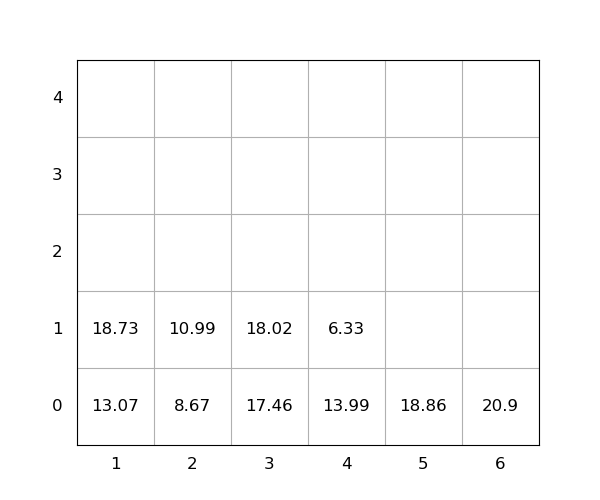

The data file committed next to this chart (first rows):
idx, loc_x, loc_y, loc_z, weight, group, score, seq, reloc, size(ft)
1, 4, 0, 0, 13.99, 0, 13.99, 0, 1.0, 20
2, 4, 0, 1, 6.33, 0, 6.33, 0, 1.0, 20
3, 1, 0, 0, 13.07, 0, 13.07, 0, 0, 20
4, 5, 0, 0, 18.86, 0, 18.86, 1, 0, 20
5, 1, 0, 1, 18.73, 0, 18.73, 2, 0, 20
6, 3, 0, 0, 17.46, 0, 17.46, 3, 0, 20
7, 6, 0, 0, 20.9, 0, 20.9, 4, 0, 20
8, 3, 0, 1, 18.02, 0, 18.02, 5, 0, 20
9, 2, 0, 0, 8.67, 0, 8.67, 6, 0, 20
10, 2, 0, 1, 10.99, 0, 10.99, 7, 0, 20
